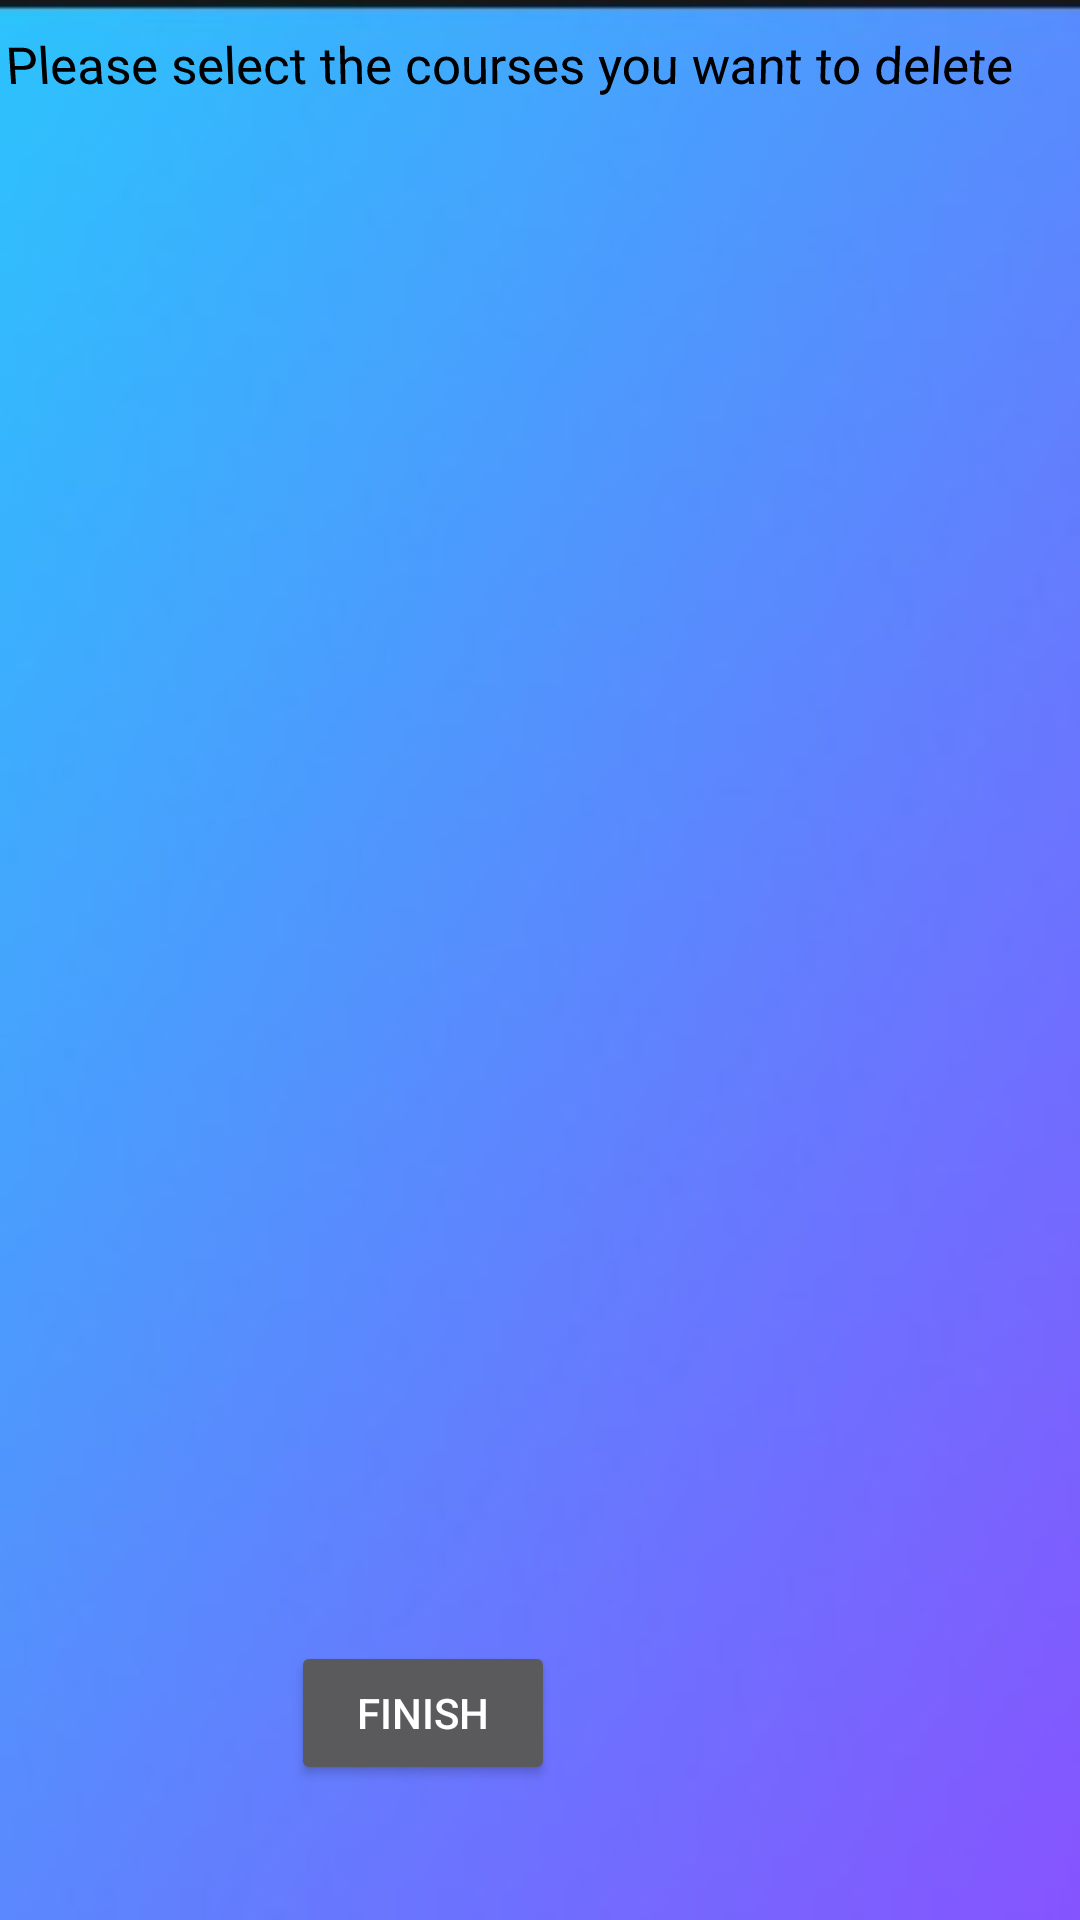

Produce the Android XML layout that renders to this screen, including the resource entries it uses.
<!-- AndroidManifest.xml: application theme Theme.DegreePlanner -->
<!-- res/layout/activity_select_delete_admin.xml -->
<?xml version="1.0" encoding="utf-8"?>
<RelativeLayout xmlns:android="http://schemas.android.com/apk/res/android"
    xmlns:app="http://schemas.android.com/apk/res-auto"
    xmlns:tools="http://schemas.android.com/tools"
    android:layout_width="match_parent"
    android:layout_height="match_parent"
    android:background="@drawable/bck"

    tools:context=".select">










    <TextView
        android:id="@+id/textDelete"
        android:layout_width="409dp"
        android:layout_height="26dp"
        android:layout_alignParentStart="true"
        android:layout_alignParentEnd="true"
        android:layout_marginStart="2dp"
        android:layout_marginTop="10dp"
        android:layout_marginEnd="0dp"
        android:fontFamily="@font/amaranth"
        android:rotationX="-4"
        android:text="Please select the courses you want to delete and click ✓"
        android:textColor="@color/black"
        android:textSize="17sp" />

    <ListView
        android:id="@+id/listView_data_delete"
        android:layout_width="match_parent"
        android:layout_height="641dp"
        android:layout_marginTop="30dp"
        android:layout_marginBottom="115dp"
        android:choiceMode="multipleChoice" />

    <Button
        android:id="@+id/button10"
        android:layout_width="wrap_content"
        android:layout_height="wrap_content"
        android:layout_alignParentEnd="true"
        android:layout_alignParentBottom="true"
        android:layout_marginEnd="175dp"
        android:layout_marginBottom="45dp"
        android:onClick="finishDelete"
        android:text="Finish" />


    
</RelativeLayout>
<!-- resources referenced by this layout -->
<resources>
  <color name="black">#FF000000</color>
  <!-- drawable bck: jpeg bitmap (drawable-v24, 6642 bytes) -->
  <style name="Theme.DegreePlanner" parent="Theme.MaterialComponents.NoActionBar">
          
          <item name="colorPrimary">@color/purple_500</item>
          <item name="colorPrimaryVariant">@color/purple_700</item>
          <item name="colorOnPrimary">@color/white</item>
          
          <item name="colorSecondary">@color/teal_200</item>
          <item name="colorSecondaryVariant">@color/teal_700</item>
          <item name="colorOnSecondary">@color/black</item>
          
          <item name="android:statusBarColor">?attr/colorPrimaryVariant</item>
          
          
      </style>
  <color name="purple_500">#FF6200EE</color>
  <color name="purple_700">#FF3700B3</color>
  <color name="white">#FFFFFFFF</color>
  <color name="teal_200">#FF03DAC5</color>
  <color name="teal_700">#FF018786</color>
</resources>
